Run: headless pygame with SDL's dummy video driver; simulated clock (each Clock.tick advances the game by its frame time, no real sleeping); random seed 0; keys injected as events and as key.get_pressed() state; no mouse input.
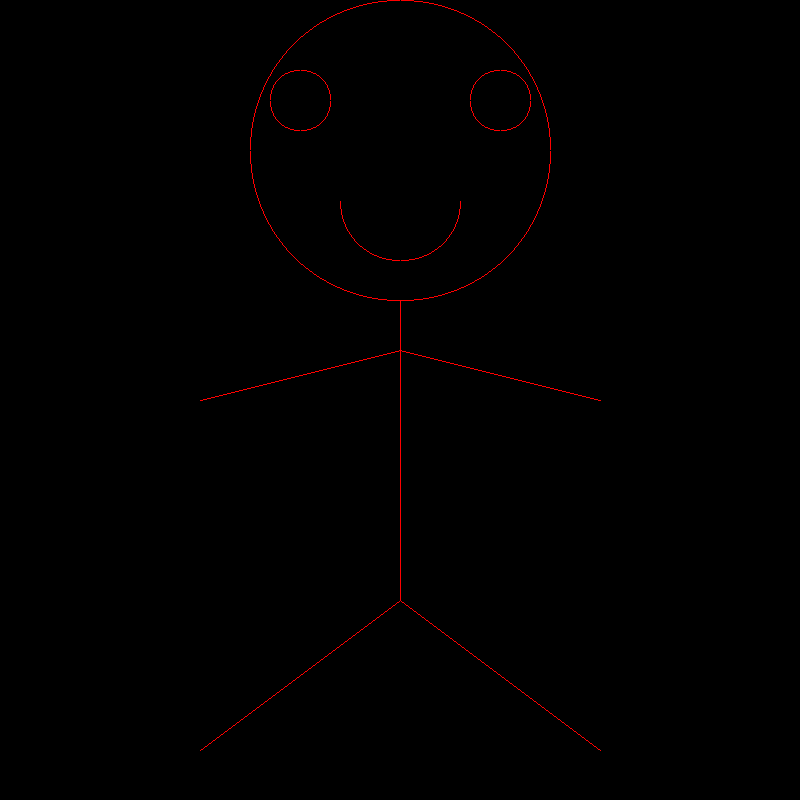
Frame 1 of 4 · flips 1–60 · no input
Frame 2 of 4 · flips 61–180 · tapped SPACE, RETURN · held RIGHT (→), D · screen unchanged from frame 1, image omitted
Frame 3 of 4 · flips 181–300 · held DOWN (↓), S · screen unchanged from frame 2, image omitted
Frame 4 of 4 · flips 301–420 · held LEFT (←), A, UP (↑), W · screen unchanged from frame 3, image omitted

The pygame program that drew these frames:

import pygame
import sys

# Initialize Pygame
pygame.init()

# Set up the screen
WIDTH, HEIGHT = 800, 800
screen = pygame.display.set_mode((WIDTH, HEIGHT))
pygame.display.set_caption("Midpoint Circle Algorithm")

# Set up colors
BLACK = (0, 0, 0)
WHITE = (255, 0, 0)


# Function to draw the circle using midpoint algorithm
def mid_circle(xc,yc,r):
   
    x=0
    y=r
    d=1-r
    while(x<y):
        x+=1
        screen.set_at((x+xc,y+yc),WHITE)
        screen.set_at((y+xc,x+yc),WHITE)
        screen.set_at((y+xc,-x+yc),WHITE)
        screen.set_at((x+xc,-y+yc),WHITE)
        screen.set_at((-x+xc,-y+yc),WHITE)
        screen.set_at((-y+xc,-x+yc),WHITE)
        screen.set_at((-y+xc,x+yc),WHITE)
        screen.set_at((-x+xc,y+yc),WHITE)

        if(d<0):
                d+=2*x+1
        else:
                y-=1
                d+=2*x-2*y+1

def mid_circle1(xc,yc,r):
   
    x=0
    y=r
    d=1-r
    while(x<y):
        x+=1
        screen.set_at((x+xc,y+yc),WHITE)
        screen.set_at((y+xc,x+yc),WHITE)

        screen.set_at((-y+xc,x+yc),WHITE)
        screen.set_at((-x+xc,y+yc),WHITE)


        if(d<0):
                d+=2*x+1
        else:
                y-=1
                d+=2*x-2*y+1


                
def BLS(x1,y1,x2,y2):
    dx=abs(x2-x1)
    dy=abs(y2-y1)
    if(x2>x1):
        lx=1
    else:
        lx=-1
    
    if(y2>y1):
        ly=1
    else:
        ly=-1
    screen.set_at((x1,y1),WHITE)  
    
    
    if(dx>dy):    
        pk=2*dy-dx
        
        for i in range (1,dx+1):
            if(pk<0):
                x1+=lx
                pk+=2*dy
            else:        
                x1+=lx
                y1+=ly  
                pk+=2*dy -2*dx 
            screen.set_at((x1,y1),WHITE)   
     
    else:
        pk=2*dx-dy
        
        for i in range (1,dy+1):
            if(pk<0):
                y1+=ly
                pk+=2*dx
            else:        
                x1+=lx
                y1+=ly  
                pk+=2*dx -2*dy 
            screen.set_at((x1,y1),WHITE)  


# Main loop
def main():
    running = True
    while running:
        for event in pygame.event.get():
            if event.type == pygame.QUIT:
                running = False
        screen.fill(BLACK)
        
        mid_circle(400,150,150)
        mid_circle(500,100,30)
        mid_circle(300,100,30)
        mid_circle1(400,200,60)
        BLS(400,300,400,600)
        BLS(400,350,200,400)
        BLS(400,350,600,400)
        BLS(400,600,600,750)
        BLS(400,600,200,750)

        
        pygame.display.flip()

    pygame.quit()
    sys.exit()

if __name__ == "__main__":
    main()
